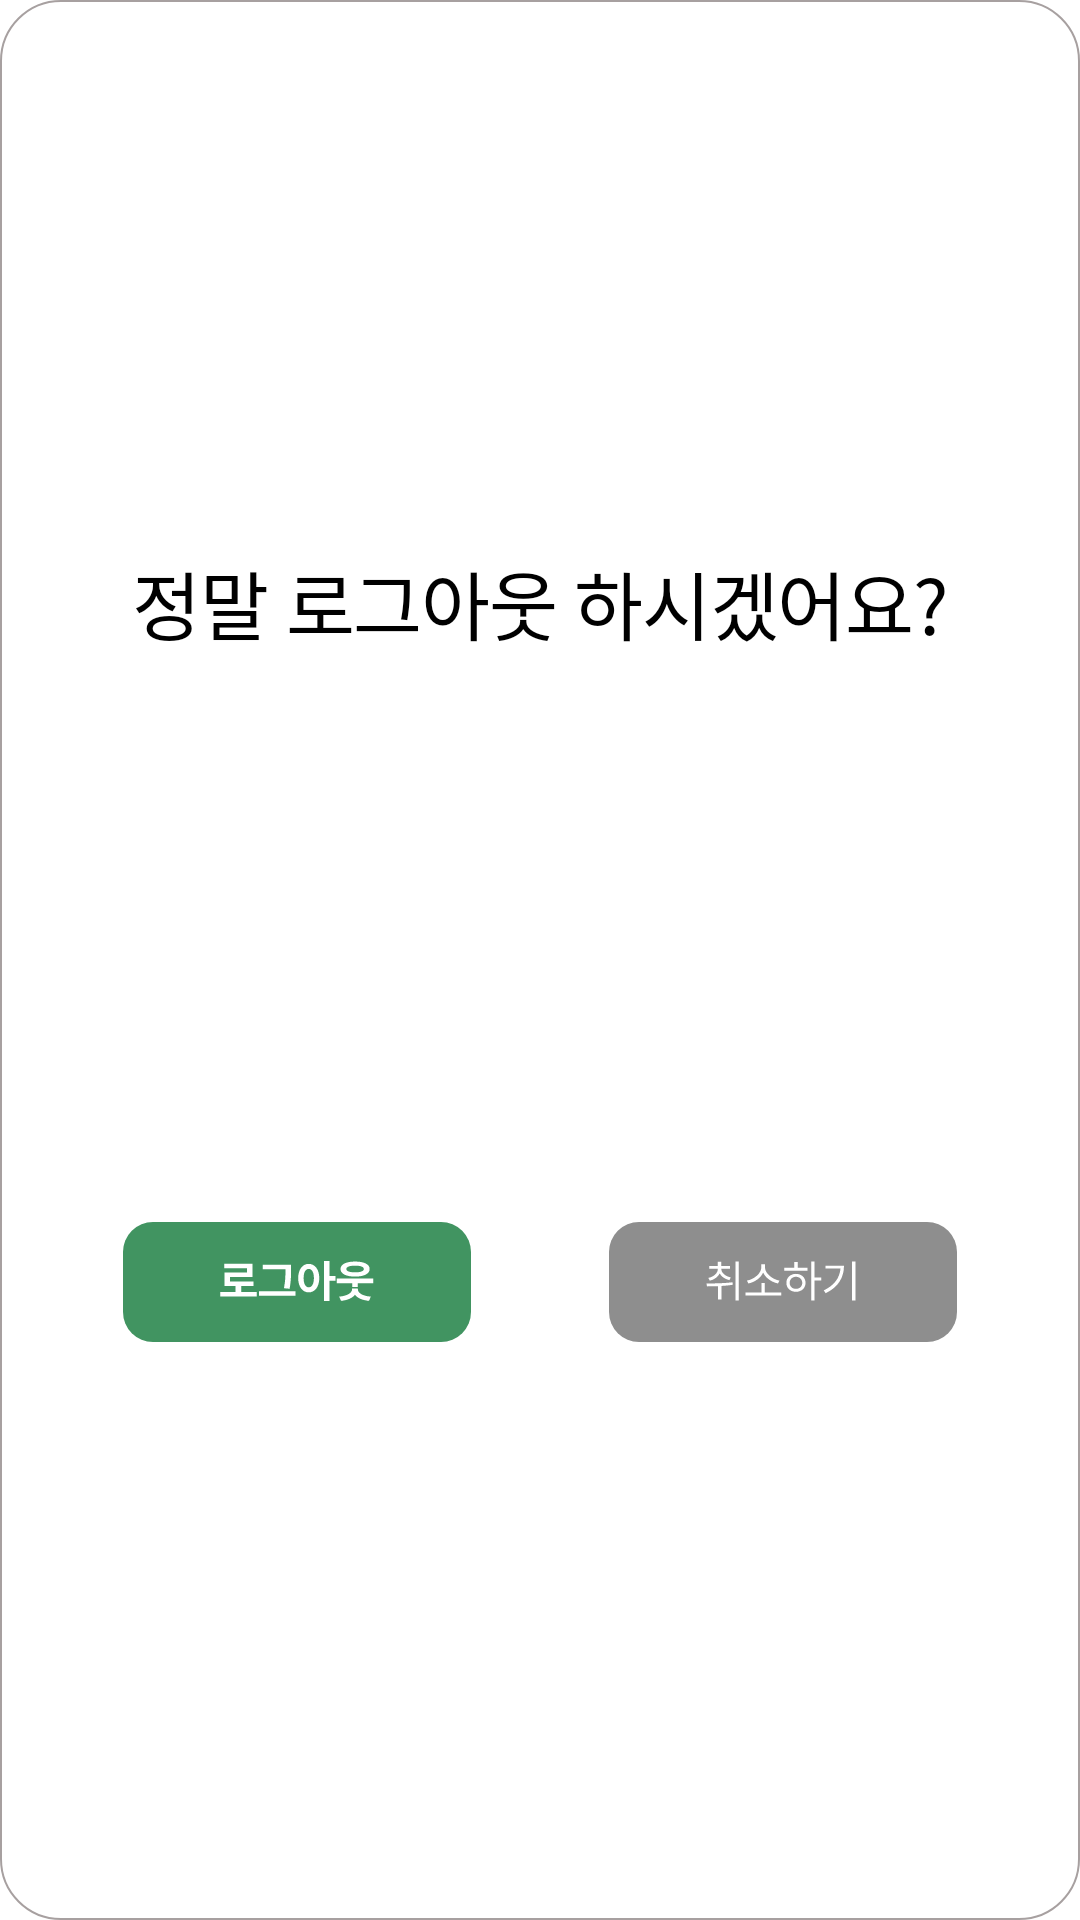

Layout XML and referenced resources for this Android screen:
<!-- AndroidManifest.xml: application theme Theme_OneNthApp -->
<!-- res/layout/mypage_account_settings_logout_popup.xml -->
<?xml version="1.0" encoding="utf-8"?>
<androidx.constraintlayout.widget.ConstraintLayout xmlns:android="http://schemas.android.com/apk/res/android"
    xmlns:app="http://schemas.android.com/apk/res-auto"
    android:layout_width="326dp"
    android:layout_height="164dp"
    android:background="@drawable/mypage_lgout_popup_background"
    android:padding="24dp">

    
    <TextView
        style="@style/PretendardH5"
        android:id="@+id/dialogTitle"
        android:layout_width="0dp"
        android:layout_height="wrap_content"
        android:text="정말 로그아웃 하시겠어요?"
        android:textColor="@color/main_black"
        android:gravity="center"
        app:layout_constraintTop_toTopOf="parent"
        app:layout_constraintBottom_toTopOf="@id/buttonContainer"
        app:layout_constraintStart_toStartOf="parent"
        app:layout_constraintEnd_toEndOf="parent"
        android:layout_marginBottom="20dp" />

    
    <androidx.constraintlayout.widget.ConstraintLayout
        android:id="@+id/buttonContainer"
        android:layout_width="0dp"
        android:layout_height="wrap_content"
        app:layout_constraintTop_toBottomOf="@id/dialogTitle"
        app:layout_constraintBottom_toBottomOf="parent"
        app:layout_constraintStart_toStartOf="parent"
        app:layout_constraintEnd_toEndOf="parent">

        
        <ImageButton
            android:id="@+id/btnLogoutConfirm"
            android:layout_width="0dp"
            android:layout_height="wrap_content"
            android:src="@drawable/btn_mypage_account_logout"
            android:backgroundTint="@color/main_white"
            app:layout_constraintStart_toStartOf="parent"
            app:layout_constraintEnd_toStartOf="@id/btnLogoutCancel"
            app:layout_constraintTop_toTopOf="parent"
            app:layout_constraintBottom_toBottomOf="parent"
            android:layout_marginEnd="12dp" />

        
        <ImageButton
            android:id="@+id/btnLogoutCancel"
            android:layout_width="0dp"
            android:layout_height="wrap_content"
            android:src="@drawable/btn_mypage_account_cancel"
            android:backgroundTint="@color/main_white"
            app:layout_constraintStart_toEndOf="@id/btnLogoutConfirm"
            app:layout_constraintEnd_toEndOf="parent"
            app:layout_constraintTop_toTopOf="parent"
            app:layout_constraintBottom_toBottomOf="parent" />
    </androidx.constraintlayout.widget.ConstraintLayout>
</androidx.constraintlayout.widget.ConstraintLayout>
<!-- resources referenced by this layout -->
<resources>
  <color name="main_black">#000000</color>
  <color name="main_white">#FFFFFFFF</color>
  <!-- drawable btn_mypage_account_logout (drawable) -->
  <vector xmlns:android="http://schemas.android.com/apk/res/android"
      android:width="116dp"
      android:height="40dp"
      android:viewportWidth="116"
      android:viewportHeight="40">
    <path
        android:pathData="M10,0L106,0A10,10 0,0 1,116 10L116,30A10,10 0,0 1,106 40L10,40A10,10 0,0 1,0 30L0,10A10,10 0,0 1,10 0z"
        android:fillColor="#419461"/>
    <path
        android:pathData="M44.6,23.33V24.87H32.4V23.33H37.54V21.32H33.8V16.84H41.35V15.38H33.79V13.88H43.19V18.31H35.68V19.8H43.5V21.32H39.4V23.33H44.6ZM56.02,14.25V15.84C56.02,17.68 56.02,19.48 55.54,22.25L53.65,22.08C54.16,19.52 54.16,17.62 54.16,15.84V15.74H46.62V14.25H56.02ZM45.36,24.6V23.07H57.52V24.6H45.36ZM61.91,13.96C63.95,13.96 65.42,15.79 65.43,18.7C65.42,21.63 63.95,23.46 61.91,23.46C59.87,23.46 58.39,21.63 58.4,18.7C58.39,15.79 59.87,13.96 61.91,13.96ZM60.2,18.7C60.2,20.69 60.89,21.77 61.91,21.76C62.95,21.77 63.63,20.69 63.64,18.7C63.63,16.72 62.95,15.64 61.91,15.64C60.89,15.64 60.2,16.72 60.2,18.7ZM66.97,26.35V13.02H68.84V18.04H70.8V19.59H68.84V26.35H66.97ZM83.45,18.86V20.4H78.27V21.66H76.41V20.4H71.29V18.86H83.45ZM72.06,24.88C74.96,24.64 76.36,23.48 76.37,22.44V22.17H78.29V22.44C78.28,23.54 79.64,24.64 82.58,24.88L82.01,26.29C79.73,26.08 78.13,25.34 77.31,24.26C76.51,25.31 74.93,26.08 72.69,26.29L72.06,24.88ZM72.5,15.68C72.5,14.08 74.4,13.18 77.37,13.18C80.35,13.18 82.21,14.08 82.21,15.68C82.21,17.27 80.35,18.2 77.37,18.2C74.4,18.2 72.5,17.27 72.5,15.68ZM74.45,15.68C74.44,16.39 75.48,16.78 77.37,16.78C79.23,16.78 80.28,16.39 80.28,15.68C80.28,14.94 79.23,14.56 77.37,14.56C75.48,14.56 74.44,14.94 74.45,15.68Z"
        android:fillColor="#ffffff"/>
  </vector>
  <!-- drawable mypage_lgout_popup_background (drawable) -->
  <shape xmlns:android="http://schemas.android.com/apk/res/android">
  <solid android:color="#FFFFFF" />
  <stroke android:width="0.5dp" android:color="#A7A0A0"/>
  <corners android:radius="20dp" />
  </shape>
  <style name="PretendardH5">
          <item name="android:fontFamily">@font/pretendard_bold</item>
          <item name="android:textSize">25sp</item>
          <item name="android:letterSpacing">-0.017</item>
          <item name="android:textAlignment">center</item>
      </style>
  <style name="Theme_OneNthApp" parent="Theme.MaterialComponents.Light.NoActionBar">
          
          <item name="popupMenuStyle">@style/MyPopupMenu</item>
      </style>
  <style name="MyPopupMenu" parent="Widget.MaterialComponents.PopupMenu">
          
          <item name="android:popupBackground">@color/main_white</item>
          <item name="android:textColor">@color/main_green</item>
          <item name="android:itemBackground">@drawable/popup_item_selector</item>
      </style>
  <color name="main_green">#419461</color>
  <!-- drawable popup_item_selector (drawable) -->
  <?xml version="1.0" encoding="utf-8"?>
  <selector xmlns:android="http://schemas.android.com/apk/res/android">
      
      <item android:state_pressed="true" android:drawable="@color/main_green_3" />
      
      <item android:drawable="@android:color/transparent" />
  </selector>
  <color name="main_green_3">#8FD8A8</color>
</resources>
